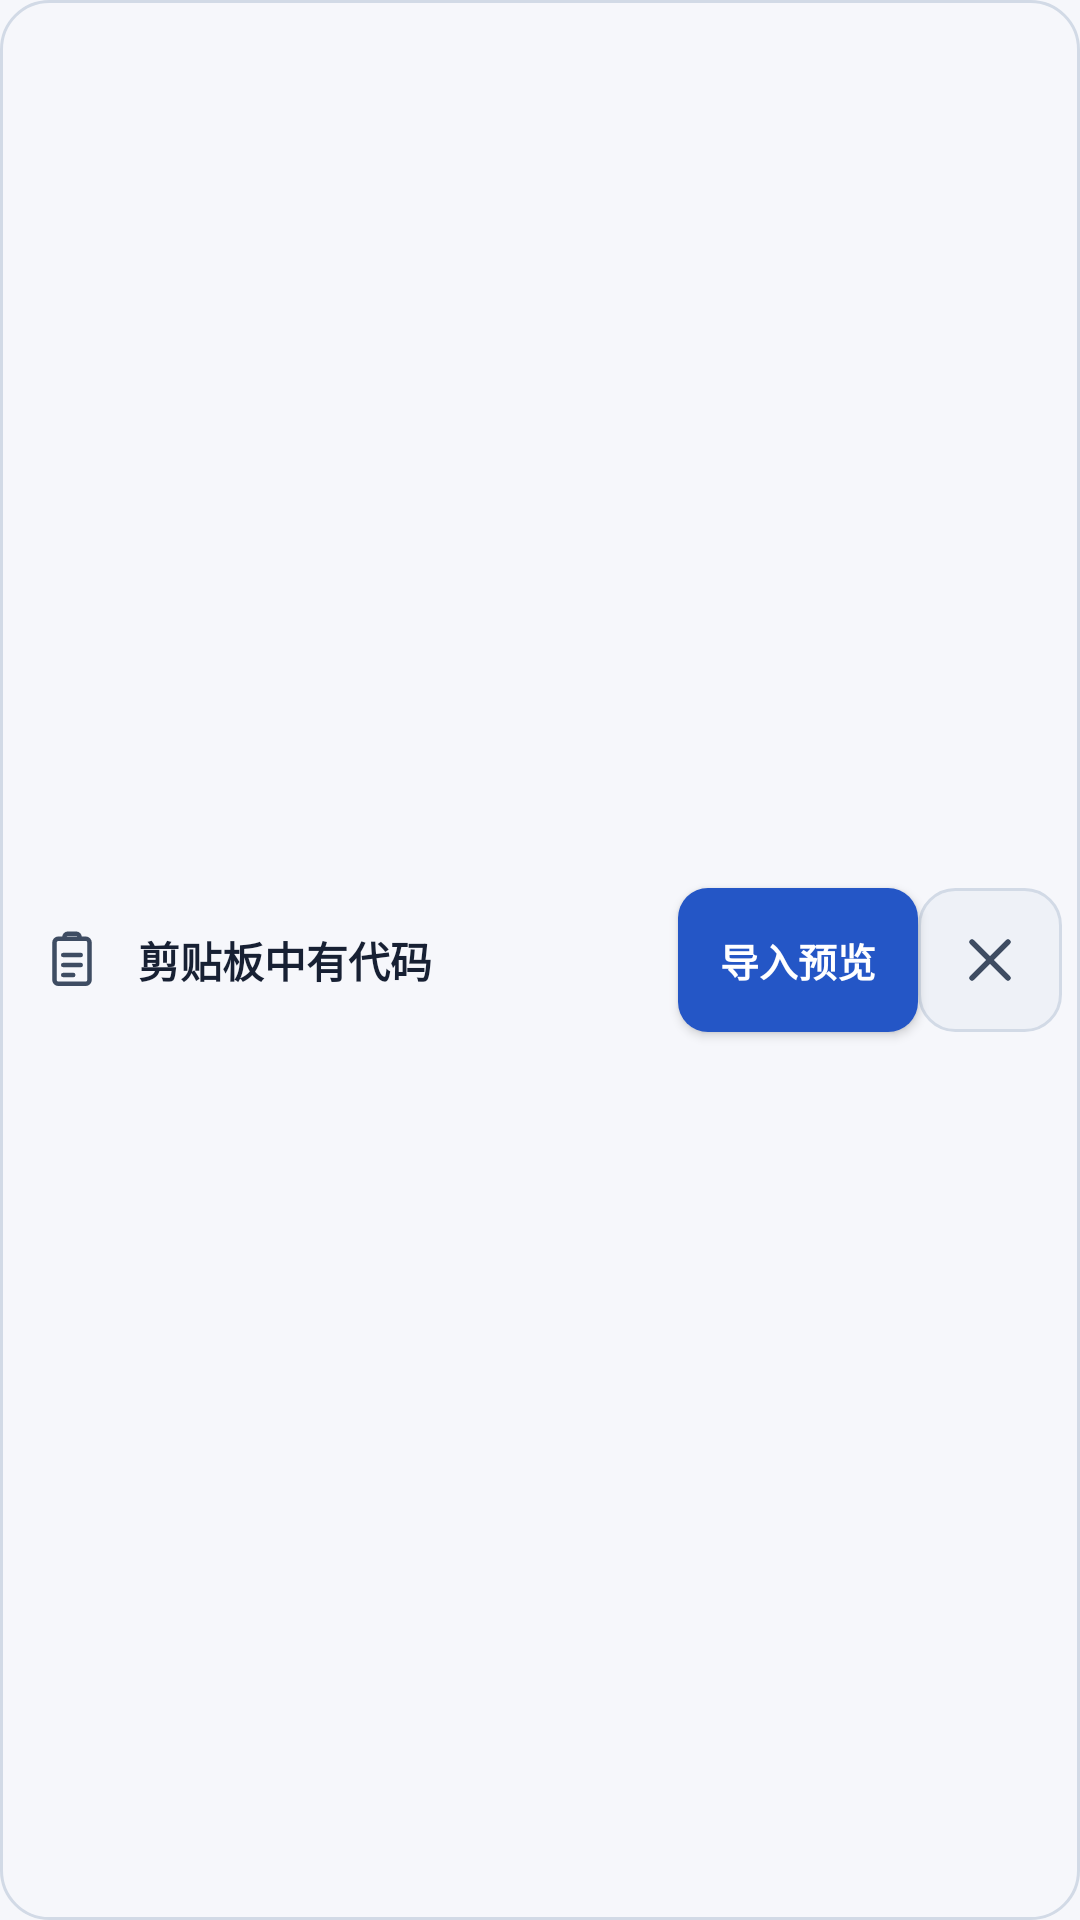

Produce the Android XML layout that renders to this screen, including the resource entries it uses.
<!-- AndroidManifest.xml: application theme AppTheme -->
<!-- res/layout/banner_clipboard.xml -->
<?xml version="1.0" encoding="utf-8"?>
<LinearLayout xmlns:android="http://schemas.android.com/apk/res/android"
    android:layout_width="match_parent"
    android:layout_height="wrap_content"
    android:orientation="horizontal"
    android:gravity="center_vertical"
    android:layout_marginHorizontal="@dimen/screen_inset"
    android:layout_marginTop="@dimen/space_16"
    android:paddingStart="14dp"
    android:paddingEnd="6dp"
    android:paddingVertical="8dp"
    android:background="@drawable/bg_clipboard_banner">

    <ImageView
        android:layout_width="20dp"
        android:layout_height="20dp"
        android:src="@drawable/ic_clipboard_in"
        android:importantForAccessibility="no" />

    <LinearLayout
        android:layout_width="0dp"
        android:layout_height="wrap_content"
        android:layout_weight="1"
        android:layout_marginStart="12dp"
        android:orientation="vertical">

        <TextView
            android:id="@+id/banner_title"
            android:layout_width="match_parent"
            android:layout_height="wrap_content"
            android:text="剪贴板中有代码"
            android:textSize="14sp"
            android:textStyle="bold"
            android:textColor="@color/canvas_ink_primary" />

    </LinearLayout>

    <Button
        android:id="@+id/btn_banner_import"
        android:layout_width="wrap_content"
        android:layout_height="wrap_content"
        android:minHeight="@dimen/touch_min"
        android:minWidth="@dimen/touch_min"
        android:background="@drawable/bg_button_primary"
        android:text="导入预览"
        android:textSize="13sp"
        android:textStyle="bold"
        android:textColor="@color/text_on_primary_button"
        android:paddingHorizontal="14dp" />

    <ImageButton
        android:id="@+id/btn_banner_dismiss"
        android:layout_width="@dimen/touch_min"
        android:layout_height="@dimen/touch_min"
        android:padding="10dp"
        android:background="@drawable/bg_icon_button"
        android:src="@drawable/ic_close"
        android:contentDescription="忽略这次剪贴板内容" />
</LinearLayout>
<!-- resources referenced by this layout -->
<resources>
  <color name="canvas_ink_primary">#172033</color>
  <dimen name="screen_inset">16dp</dimen>
  <dimen name="space_16">16dp</dimen>
  <dimen name="touch_min">48dp</dimen>
  <!-- drawable bg_clipboard_banner (drawable) -->
  <?xml version="1.0" encoding="utf-8"?>
  <shape xmlns:android="http://schemas.android.com/apk/res/android"
      android:shape="rectangle">
      <solid android:color="@color/canvas_selection" />
      <stroke android:width="1dp" android:color="@color/canvas_border" />
      <corners android:radius="16dp" />
  </shape>
  <!-- drawable bg_icon_button (drawable) -->
  <?xml version="1.0" encoding="utf-8"?>
  <selector xmlns:android="http://schemas.android.com/apk/res/android">
      <item android:state_pressed="true">
          <shape android:shape="rectangle">
              <solid android:color="@color/canvas_selection" />
              <stroke android:width="1dp" android:color="@color/canvas_primary" />
              <corners android:radius="12dp" />
          </shape>
      </item>
      <item>
          <shape android:shape="rectangle">
              <solid android:color="@color/canvas_surface_subtle" />
              <stroke android:width="1dp" android:color="@color/canvas_border" />
              <corners android:radius="12dp" />
          </shape>
      </item>
  </selector>
  <!-- drawable ic_close (drawable) -->
  <?xml version="1.0" encoding="utf-8"?>
  <vector xmlns:android="http://schemas.android.com/apk/res/android"
      android:width="24dp" android:height="24dp"
      android:viewportWidth="24" android:viewportHeight="24">
      <path android:pathData="M6,6 L18,18 M18,6 L6,18" android:strokeColor="@color/canvas_icon_on_subtle" android:strokeWidth="1.8" android:strokeLineCap="round" android:strokeLineJoin="round" android:fillColor="#00000000" />
  </vector>
  <color name="canvas_primary_pressed">#1C43A0</color>
  <color name="canvas_disabled_fill">#CBD5E1</color>
  <color name="canvas_primary">#2456C6</color>
  <color name="canvas_border">#D2DAE6</color>
  <color name="canvas_surface_subtle">#EEF1F7</color>
  <color name="canvas_icon_on_subtle">#3E4C62</color>
  <color name="canvas_bg">#F6F7FB</color>
  <color name="canvas_ink_secondary">#526078</color>
  <color name="canvas_icon_on_surface">#435268</color>
  <style name="AppDialogTheme" parent="@android:style/Theme.DeviceDefault.Light.Dialog">
          <item name="android:windowBackground">@drawable/bg_dialog_surface</item>
          <item name="android:textColorPrimary">@color/canvas_ink_primary</item>
          <item name="android:textColorSecondary">@color/canvas_ink_secondary</item>
          <item name="android:colorAccent">@color/canvas_primary</item>
          <item name="android:colorControlNormal">@color/canvas_icon_on_surface</item>
          <item name="android:editTextColor">@color/canvas_ink_primary</item>
          <item name="android:textColorHint">@color/canvas_ink_secondary</item>
      </style>
  <!-- drawable bg_dialog_surface (drawable) -->
  <?xml version="1.0" encoding="utf-8"?>
  <shape xmlns:android="http://schemas.android.com/apk/res/android"
      android:shape="rectangle">
      <solid android:color="@color/canvas_surface" />
      <stroke
          android:width="1dp"
          android:color="@color/canvas_border" />
      <corners android:radius="14dp" />
  </shape>
  <color name="canvas_surface">#FFFFFF</color>
</resources>
